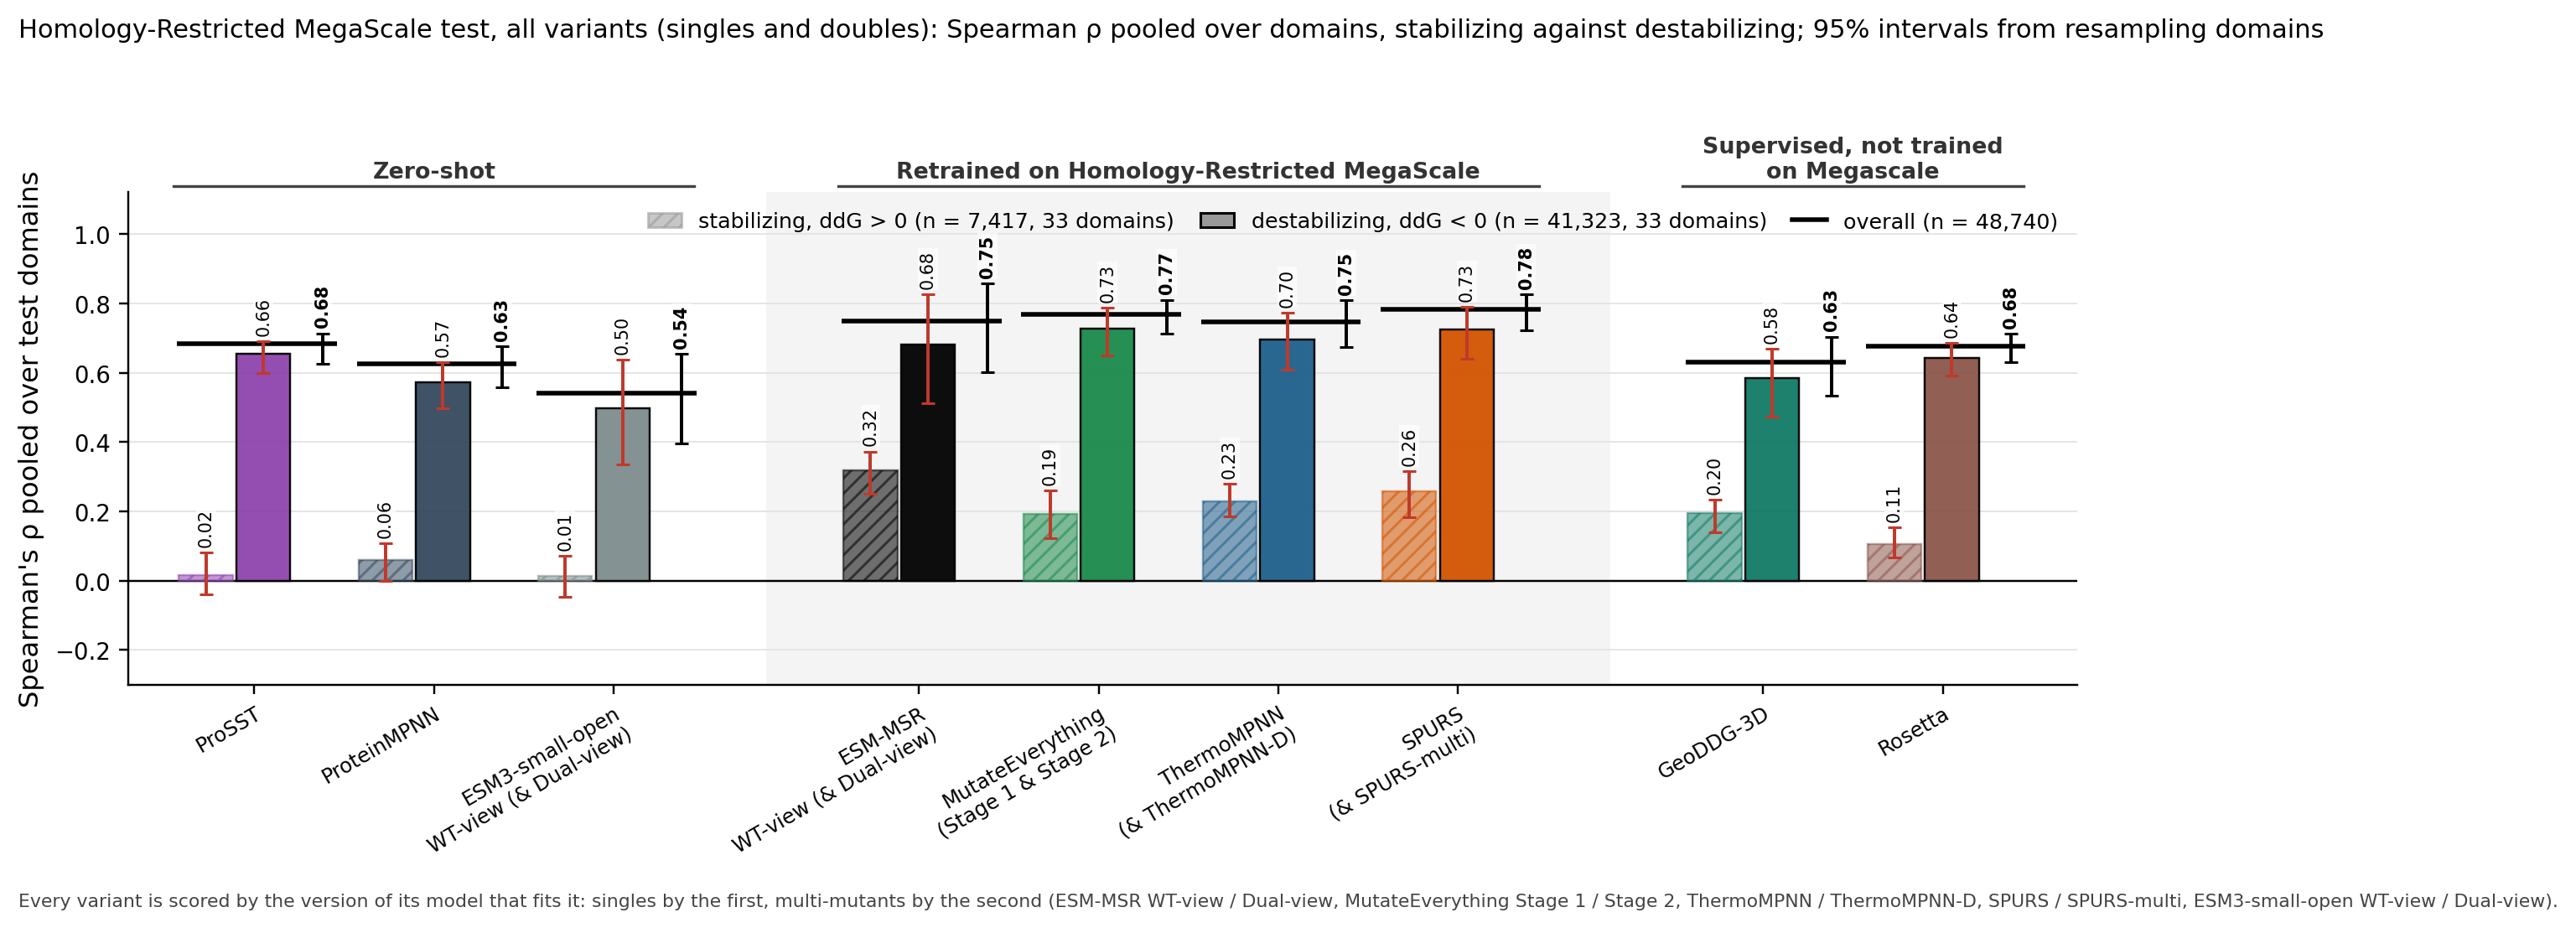

The table this chart was drawn from, first rows:
column, key, subset, value, lo, hi, n_variants, n_libraries
ProSST, prosst, stabilizing, 0.0169, -0.0387, 0.0811, 7417, 33
ProteinMPNN, pmpnn, stabilizing, 0.0599, -0.0014, 0.1073, 7417, 33
ESM3-small-open, msrrel@0:wt|msrrel@0:comb, stabilizing, 0.0129, -0.0465, 0.0708, 7417, 33
ESM-MSR, msrp0:wt|msrp0:comb, stabilizing, 0.3191, 0.2516, 0.3728, 7417, 33
MutateEverything, me1|me2, stabilizing, 0.1930, 0.1225, 0.2599, 7417, 33
ThermoMPNN, tmpnn|tmpnnd, stabilizing, 0.2288, 0.1853, 0.2791, 7417, 33
SPURS, spurs|spursm, stabilizing, 0.2570, 0.1842, 0.3164, 7417, 33
best other ddG, geoddg, stabilizing, 0.1959, 0.1394, 0.2329, 7417, 33
Rosetta, rosetta, stabilizing, 0.1060, 0.0660, 0.1537, 7417, 33
ESM3-small-open (alt), esm3avg, stabilizing, 0.0170, -0.0461, 0.0717, 7417, 33
ProSST, prosst, destabilizing, 0.6555, 0.5996, 0.6900, 41323, 33
ProteinMPNN, pmpnn, destabilizing, 0.5733, 0.4981, 0.6300, 41323, 33
ESM3-small-open, msrrel@0:wt|msrrel@0:comb, destabilizing, 0.4973, 0.3358, 0.6367, 41323, 33
ESM-MSR, msrp0:wt|msrp0:comb, destabilizing, 0.6819, 0.5130, 0.8254, 41323, 33
MutateEverything, me1|me2, destabilizing, 0.7267, 0.6493, 0.7880, 41323, 33
ThermoMPNN, tmpnn|tmpnnd, destabilizing, 0.6967, 0.6088, 0.7737, 41323, 33
SPURS, spurs|spursm, destabilizing, 0.7256, 0.6410, 0.7908, 41323, 33
best other ddG, geoddg, destabilizing, 0.5834, 0.4726, 0.6689, 41323, 33
Rosetta, rosetta, destabilizing, 0.6419, 0.5909, 0.6857, 41323, 33
ESM3-small-open (alt), esm3avg, destabilizing, 0.5348, 0.3718, 0.6732, 41323, 33
ProSST, prosst, overall, 0.6844, 0.6260, 0.7135, 48740, 33
ProteinMPNN, pmpnn, overall, 0.6265, 0.5588, 0.6764, 48740, 33
ESM3-small-open, msrrel@0:wt|msrrel@0:comb, overall, 0.5410, 0.3947, 0.6539, 48740, 33
ESM-MSR, msrp0:wt|msrp0:comb, overall, 0.7478, 0.6005, 0.8573, 48740, 33
MutateEverything, me1|me2, overall, 0.7684, 0.7132, 0.8104, 48740, 33
ThermoMPNN, tmpnn|tmpnnd, overall, 0.7465, 0.6743, 0.8086, 48740, 33
SPURS, spurs|spursm, overall, 0.7824, 0.7216, 0.8264, 48740, 33
best other ddG, geoddg, overall, 0.6313, 0.5329, 0.7040, 48740, 33
Rosetta, rosetta, overall, 0.6763, 0.6310, 0.7130, 48740, 33
ESM3-small-open (alt), esm3avg, overall, 0.5751, 0.4280, 0.6839, 48740, 33
